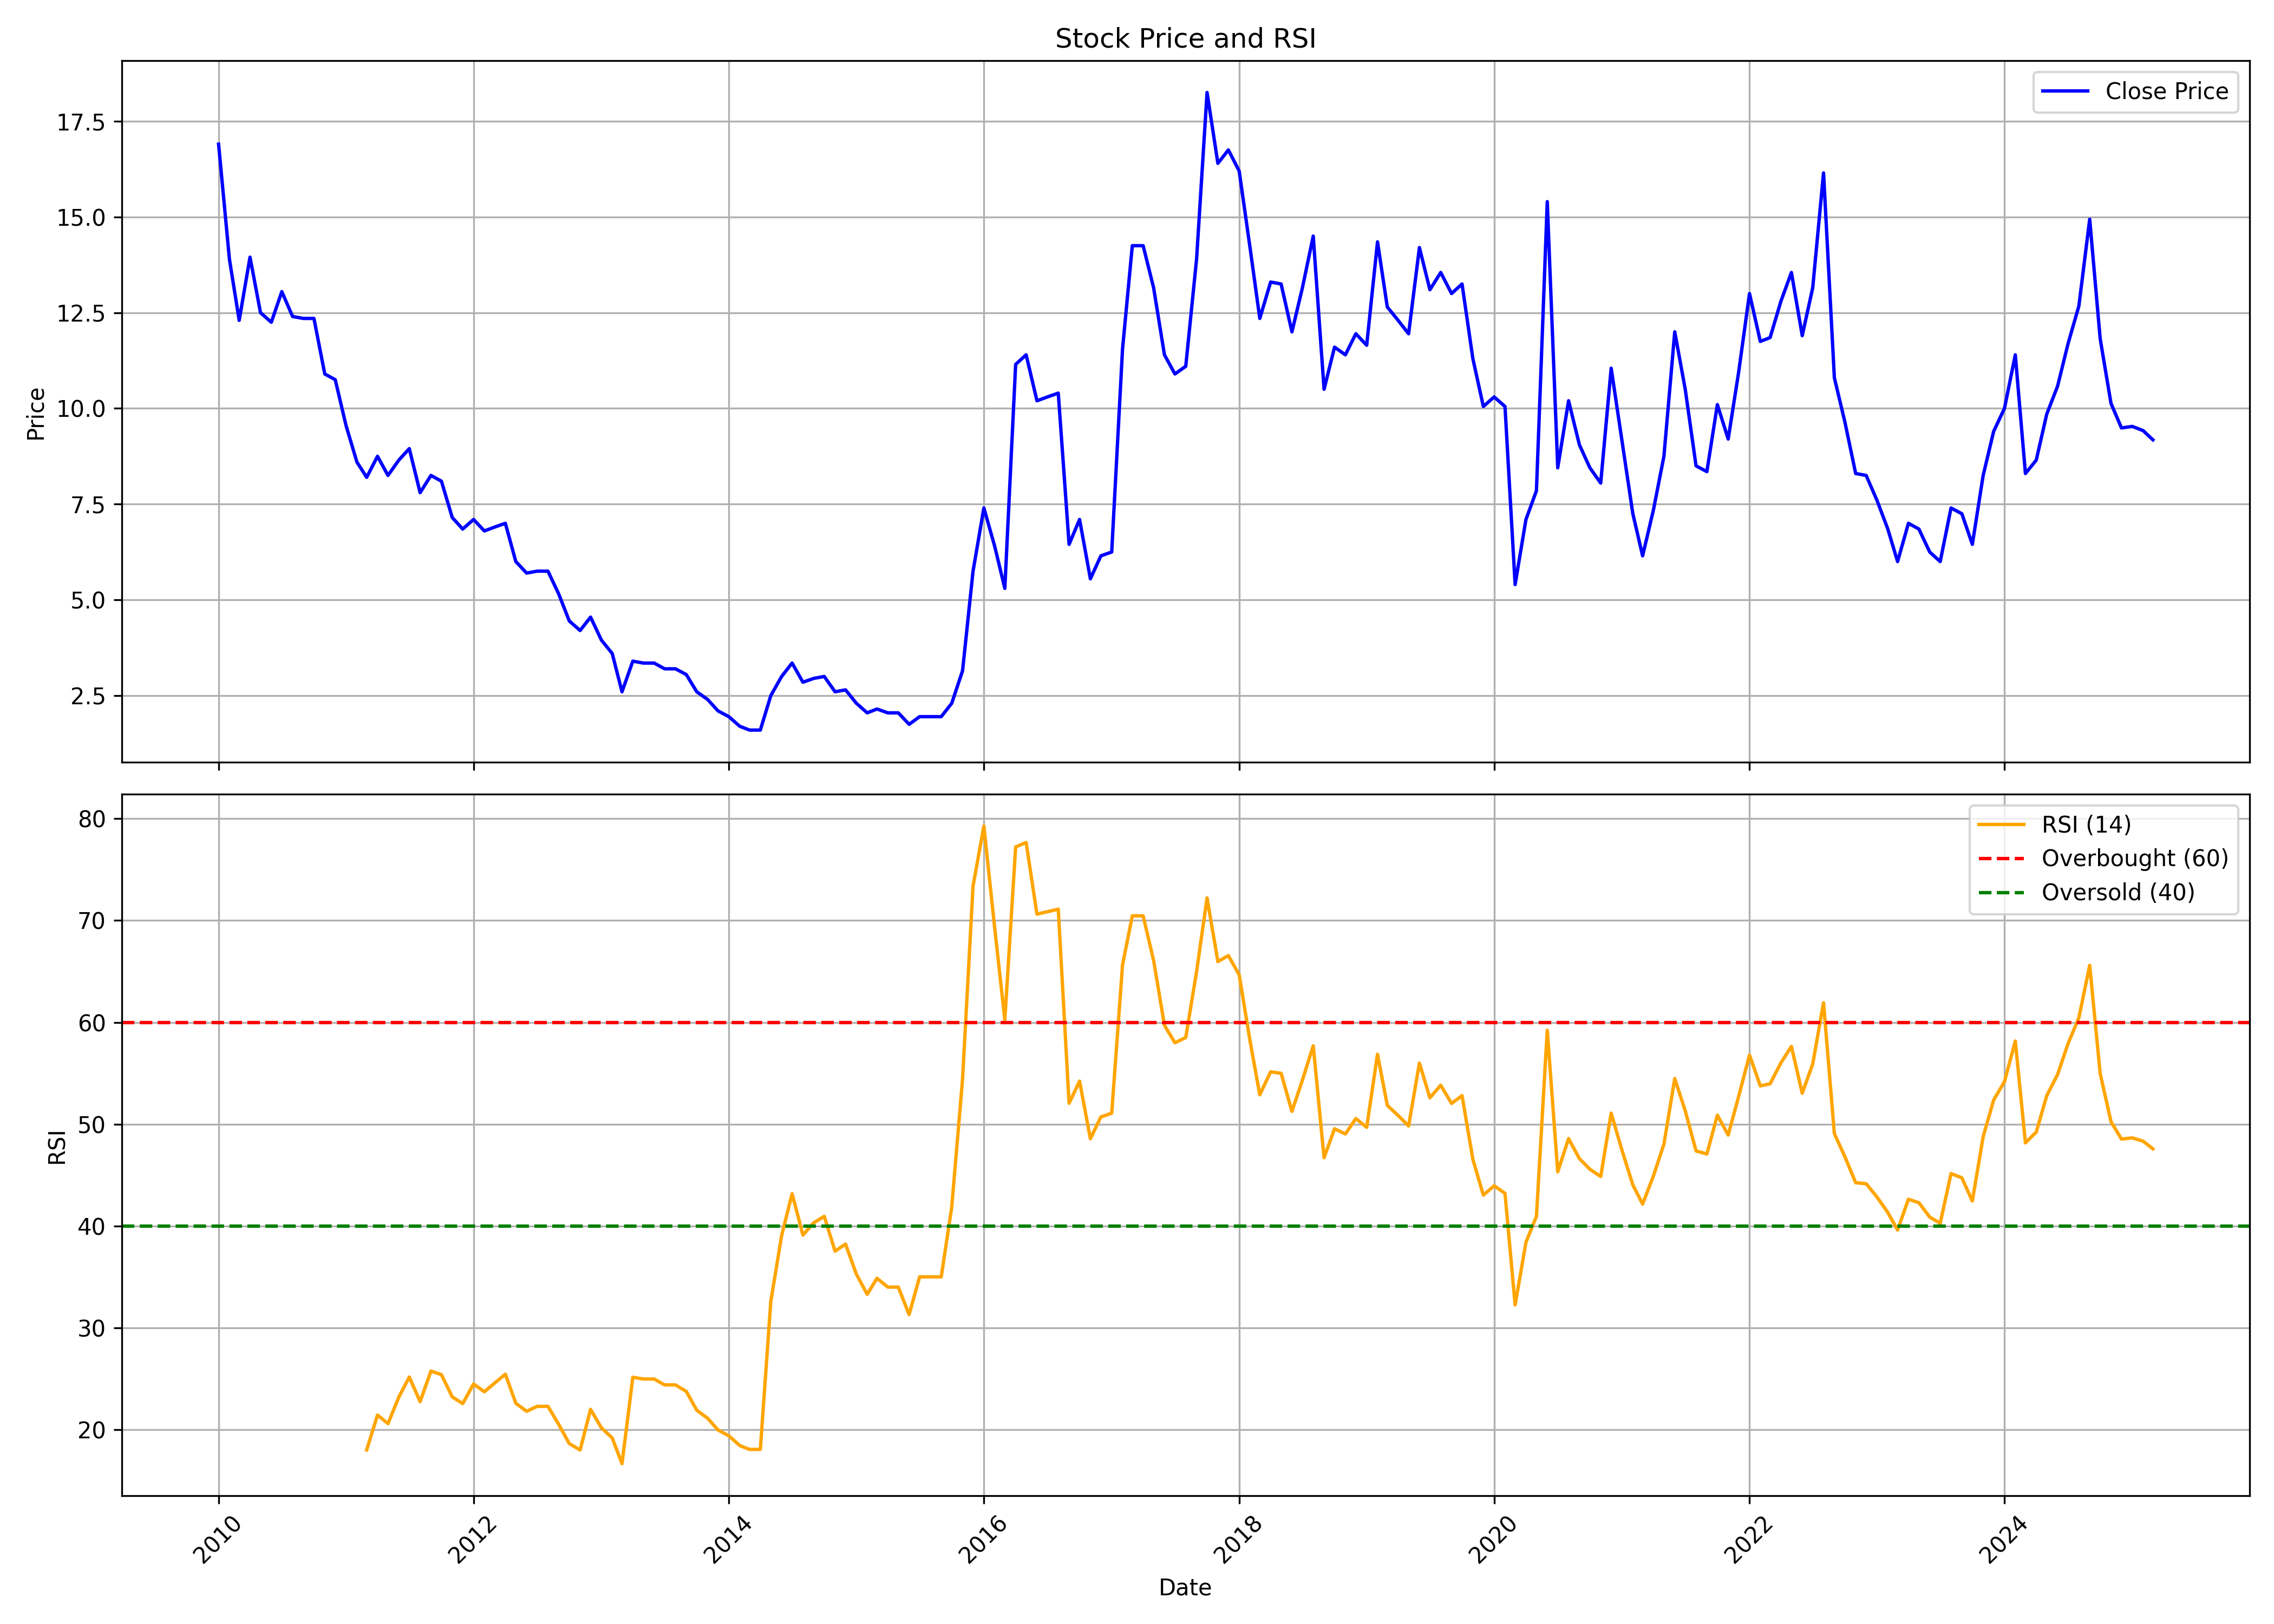

The data file committed next to this chart (first rows):
, date, symbol, open, high, low, close, volume, rsi
0, 2010-01-01, ORIENTALTL, 15.35, 22.65, 14.25, 16.9, 2560649, 
1, 2010-02-01, ORIENTALTL, 17.1, 18.0, 12.9, 13.9, 250361, 
2, 2010-03-01, ORIENTALTL, 13.9, 15.9, 11.9, 12.3, 120501, 
3, 2010-04-01, ORIENTALTL, 12.2, 15.25, 12.2, 13.95, 159477, 
4, 2010-05-01, ORIENTALTL, 14.2, 14.6, 12.0, 12.5, 66885, 
5, 2010-06-01, ORIENTALTL, 12.0, 13.0, 11.5, 12.25, 53555, 
6, 2010-07-01, ORIENTALTL, 12.25, 13.9, 11.5, 13.05, 258342, 
7, 2010-08-01, ORIENTALTL, 12.95, 13.9, 12.25, 12.4, 202483, 
8, 2010-09-01, ORIENTALTL, 12.15, 14.8, 11.85, 12.35, 207073, 
9, 2010-10-01, ORIENTALTL, 12.25, 13.45, 10.35, 12.35, 162224, 
10, 2010-11-01, ORIENTALTL, 12.6, 14.2, 9.6, 10.9, 174072, 
11, 2010-12-01, ORIENTALTL, 11.6, 12.6, 10.0, 10.75, 78400, 
12, 2011-01-01, ORIENTALTL, 10.7, 11.95, 8.55, 9.55, 72237, 
13, 2011-02-01, ORIENTALTL, 9.45, 10.35, 8.2, 8.6, 47323, 
14, 2011-03-01, ORIENTALTL, 8.55, 9.2, 7.5, 8.2, 75345, 18.01
15, 2011-04-01, ORIENTALTL, 8.55, 10.9, 8.2, 8.75, 54270, 21.44
16, 2011-05-01, ORIENTALTL, 8.6, 9.0, 7.05, 8.25, 70494, 20.59
17, 2011-06-01, ORIENTALTL, 8.35, 9.45, 7.2, 8.65, 66127, 23.19
18, 2011-07-01, ORIENTALTL, 8.5, 9.5, 8.0, 8.95, 50589, 25.17
19, 2011-08-01, ORIENTALTL, 8.95, 9.0, 7.55, 7.8, 51794, 22.75
20, 2011-09-01, ORIENTALTL, 7.8, 9.45, 7.3, 8.25, 77199, 25.76
21, 2011-10-01, ORIENTALTL, 8.4, 8.8, 7.65, 8.1, 30320, 25.4
22, 2011-11-01, ORIENTALTL, 8.1, 9.75, 6.5, 7.15, 24296, 23.22
23, 2011-12-01, ORIENTALTL, 7.0, 7.7, 5.6, 6.85, 38952, 22.56
24, 2012-01-01, ORIENTALTL, 6.95, 7.95, 6.2, 7.1, 266256, 24.49
25, 2012-02-01, ORIENTALTL, 6.9, 7.7, 6.35, 6.8, 99203, 23.72
26, 2012-03-01, ORIENTALTL, 7.05, 7.3, 5.85, 6.9, 48588, 24.57
27, 2012-04-01, ORIENTALTL, 6.95, 7.2, 6.5, 7.0, 19246, 25.45
28, 2012-05-01, ORIENTALTL, 7.0, 7.0, 5.3, 6.0, 72153, 22.59
29, 2012-06-01, ORIENTALTL, 5.8, 6.55, 5.5, 5.7, 27945, 21.8
30, 2012-07-01, ORIENTALTL, 5.9, 6.25, 4.7, 5.75, 39917, 22.29
31, 2012-08-01, ORIENTALTL, 5.85, 6.9, 5.15, 5.75, 27316, 22.29
32, 2012-09-01, ORIENTALTL, 5.45, 5.8, 5.05, 5.15, 38711, 20.51
33, 2012-10-01, ORIENTALTL, 5.0, 5.55, 4.45, 4.45, 59191, 18.64
34, 2012-11-01, ORIENTALTL, 4.75, 4.95, 4.2, 4.2, 48872, 18
35, 2012-12-01, ORIENTALTL, 4.25, 4.7, 4.0, 4.55, 69582, 21.99
36, 2013-01-01, ORIENTALTL, 4.3, 5.25, 3.9, 3.95, 62412, 20.18
37, 2013-02-01, ORIENTALTL, 4.1, 4.85, 3.0, 3.6, 20889, 19.19
38, 2013-03-01, ORIENTALTL, 3.3, 3.8, 2.55, 2.6, 28582, 16.66
39, 2013-04-01, ORIENTALTL, 2.8, 3.4, 2.7, 3.4, 8297, 25.15
40, 2013-05-01, ORIENTALTL, 3.4, 3.55, 2.8, 3.35, 3286, 24.98
41, 2013-06-01, ORIENTALTL, 3.35, 3.35, 3.35, 3.35, 0, 24.98
42, 2013-07-01, ORIENTALTL, 3.35, 3.35, 3.2, 3.2, 500, 24.4
43, 2013-08-01, ORIENTALTL, 3.2, 3.2, 3.2, 3.2, 0, 24.4
44, 2013-09-01, ORIENTALTL, 3.2, 3.2, 3.05, 3.05, 500, 23.76
45, 2013-10-01, ORIENTALTL, 3.05, 3.05, 2.6, 2.6, 2960, 21.91
46, 2013-11-01, ORIENTALTL, 2.6, 2.6, 2.4, 2.4, 160, 21.12
47, 2013-12-01, ORIENTALTL, 2.4, 2.4, 2.1, 2.1, 1421, 19.97
48, 2014-01-01, ORIENTALTL, 2.1, 2.2, 1.75, 1.95, 4432, 19.39
49, 2014-02-01, ORIENTALTL, 1.95, 2.0, 1.6, 1.7, 23569, 18.44
50, 2014-03-01, ORIENTALTL, 1.7, 1.75, 1.55, 1.6, 6621, 18.06
51, 2014-04-01, ORIENTALTL, 1.6, 1.8, 1.55, 1.6, 8524, 18.06
52, 2014-05-01, ORIENTALTL, 1.6, 2.5, 1.6, 2.5, 18850, 32.59
53, 2014-06-01, ORIENTALTL, 2.5, 3.6, 2.4, 3.0, 25111, 39.06
54, 2014-07-01, ORIENTALTL, 2.85, 3.6, 2.85, 3.35, 30797, 43.17
55, 2014-08-01, ORIENTALTL, 3.35, 3.35, 2.6, 2.85, 5336, 39.11
56, 2014-09-01, ORIENTALTL, 2.75, 2.95, 2.25, 2.95, 18978, 40.32
57, 2014-10-01, ORIENTALTL, 3.05, 3.2, 2.7, 3.0, 3628, 40.95
58, 2014-11-01, ORIENTALTL, 3.0, 3.05, 2.3, 2.6, 7987, 37.53
59, 2014-12-01, ORIENTALTL, 2.7, 2.85, 2.65, 2.65, 5025, 38.23
... 123 more rows
